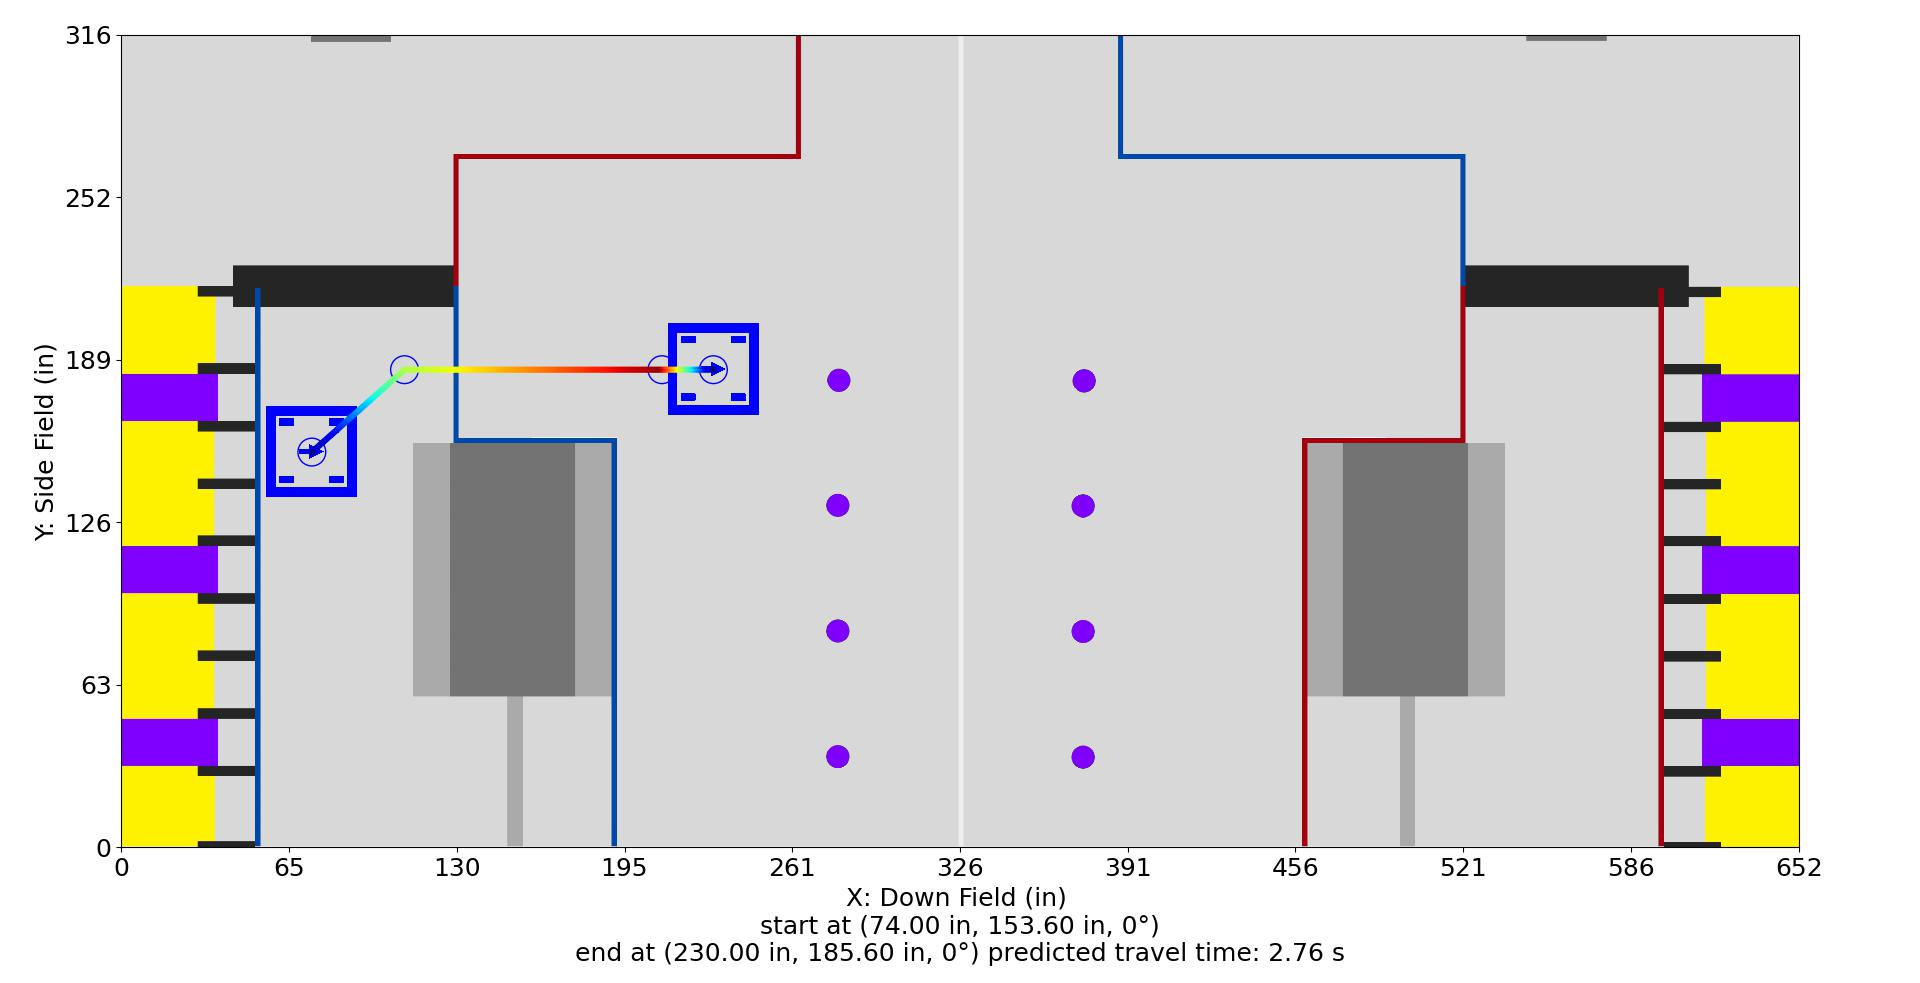

The data file committed next to this chart (first rows):
Distance (in), Time (s), X (in), Y (in), Velocity (in/s), Orientation (deg), Touch, Rotational Velocity (deg/s), Way X (in), Way Y (in), Way Velocity (in/s), Way Orientation (deg), Way Turn Radius (in), Touch this Point
0.0, 0.0, 74.0, 153.6, 0.0, 0.0, 0, 0.0, 74.0, 153.6, 0.0, 0.0, 3.0, 0
1, 0.1667, 74.75, 154.3, 12.0, 0.0, 0, 0.0, 110.0, 185.6, 192.0, 0.0, 3.0, 0
2, 0.25, 75.49, 154.9, 12.0, 0.0, 0, 0.0, 210.0, 185.6, 192.0, 0.0, 3.0, 0
3, 0.3333, 76.24, 155.6, 12.0, 0.0, 0, 0.0, 230.0, 185.6, 0.0, 0.0, 3.0, 0
4, 0.4167, 76.99, 156.3, 12.0, 0.0, 0, 0.0, , , , , , 
5, 0.5, 77.74, 156.9, 12.0, 0.0, 0, 0.0, , , , , , 
6, 0.5788, 78.48, 157.6, 13.39, 0.0, 0, -0.0, , , , , , 
7, 0.6477, 79.23, 158.3, 15.63, 0.0, 0, -0.0, , , , , , 
8, 0.7074, 79.98, 158.9, 17.86, 0.0, 0, -0.0, , , , , , 
9, 0.7601, 80.73, 159.6, 20.09, 0.0, 0, -0.0, , , , , , 
10, 0.8073, 81.47, 160.2, 22.32, 0.0, 0, -0.0, , , , , , 
11, 0.8499, 82.22, 160.9, 24.55, 0.0, 0, -0.0, , , , , , 
12, 0.8889, 82.97, 161.6, 26.79, 0.0, 0, -0.0, , , , , , 
13, 0.9247, 83.72, 162.2, 29.02, 0.0, 0, -0.0, , , , , , 
14, 0.9579, 84.46, 162.9, 31.25, 0.0, 0, -0.0, , , , , , 
15, 0.9888, 85.21, 163.6, 33.48, 0.0, 0, -0.0, , , , , , 
16, 1.018, 85.96, 164.2, 35.72, 0.0, 0, 0.0, , , , , , 
17, 1.045, 86.71, 164.9, 37.95, 0.0, 0, 0.0, , , , , , 
18, 1.07, 87.45, 165.6, 40.18, 0.0, 0, 0.0, , , , , , 
19, 1.095, 88.2, 166.2, 42.41, 0.0, 0, 0.0, , , , , , 
20, 1.118, 88.95, 166.9, 44.64, 0.0, 0, 0.0, , , , , , 
21, 1.14, 89.7, 167.6, 46.88, 0.0, 0, 0.0, , , , , , 
22, 1.16, 90.44, 168.2, 49.11, 0.0, 0, 0.0, , , , , , 
23, 1.18, 91.19, 168.9, 51.34, 0.0, 0, 0.0, , , , , , 
24, 1.199, 91.94, 169.5, 53.57, 0.0, 0, 0.0, , , , , , 
25, 1.218, 92.69, 170.2, 55.81, 0.0, 0, 0.0, , , , , , 
26, 1.235, 93.43, 170.9, 58.04, 0.0, 0, 0.0, , , , , , 
27, 1.252, 94.18, 171.5, 60.27, 0.0, 0, 0.0, , , , , , 
28, 1.268, 94.93, 172.2, 62.5, 0.0, 0, 0.0, , , , , , 
29, 1.284, 95.67, 172.9, 64.73, 0.0, 0, 0.0, , , , , , 
30, 1.299, 96.42, 173.5, 66.97, 0.0, 0, 0.0, , , , , , 
31, 1.314, 97.17, 174.2, 69.2, 0.0, 0, 0.0, , , , , , 
32, 1.328, 97.92, 174.9, 71.43, 0.0, 0, 0.0, , , , , , 
33, 1.342, 98.66, 175.5, 73.66, 0.0, 0, 0.0, , , , , , 
34, 1.355, 99.41, 176.2, 75.89, 0.0, 0, 0.0, , , , , , 
35, 1.368, 100.2, 176.9, 78.13, 0.0, 0, 0.0, , , , , , 
36, 1.381, 100.9, 177.5, 80.36, 0.0, 0, 0.0, , , , , , 
37, 1.393, 101.7, 178.2, 82.59, 0.0, 0, 0.0, , , , , , 
38, 1.405, 102.4, 178.8, 84.82, 0.0, 0, 0.0, , , , , , 
39, 1.417, 103.1, 179.5, 87.06, 0.0, 0, 0.0, , , , , , 
40, 1.428, 103.9, 180.2, 89.29, 0.0, 0, 0.0, , , , , , 
41, 1.439, 104.6, 180.8, 91.52, 0.0, 0, 0.0, , , , , , 
42, 1.45, 105.4, 181.5, 93.75, 0.0, 0, 0.0, , , , , , 
43, 1.461, 106.1, 182.2, 95.98, 0.0, 0, 0.0, , , , , , 
44, 1.471, 106.9, 182.8, 98.22, 0.0, 0, 0.0, , , , , , 
45, 1.481, 107.6, 183.5, 100.4, 0.0, 0, 0.0, , , , , , 
46, 1.491, 108.4, 184.2, 102.7, 0.0, 0, 0.0, , , , , , 
47, 1.5, 109.1, 184.8, 104.9, 0.0, 0, 0.0, , , , , , 
48, 1.51, 109.9, 185.5, 107.1, 0.0, 0, 0.0, , , , , , 
48.17, 1.511, 110.0, 185.6, 107.3, 0.0, 0, 0.0, , , , , , 
49.17, 1.521, 111.0, 185.6, 108.1, 0.0, 0, 0.0, , , , , , 
50.17, 1.53, 112.0, 185.6, 108.9, 0.0, 0, 0.0, , , , , , 
51.17, 1.539, 113.0, 185.6, 109.7, 0.0, 0, 0.0, , , , , , 
52.17, 1.548, 114.0, 185.6, 110.5, 0.0, 0, 0.0, , , , , , 
53.17, 1.557, 115.0, 185.6, 111.3, 0.0, 0, 0.0, , , , , , 
54.17, 1.566, 116.0, 185.6, 112.2, 0.0, 0, 0.0, , , , , , 
55.17, 1.575, 117.0, 185.6, 113, 0.0, 0, 0.0, , , , , , 
56.17, 1.584, 118.0, 185.6, 113.8, 0.0, 0, 0.0, , , , , , 
57.17, 1.593, 119.0, 185.6, 114.6, 0.0, 0, 0.0, , , , , , 
58.17, 1.601, 120.0, 185.6, 115.4, 0.0, 0, 0.0, , , , , , 
... 110 more rows
